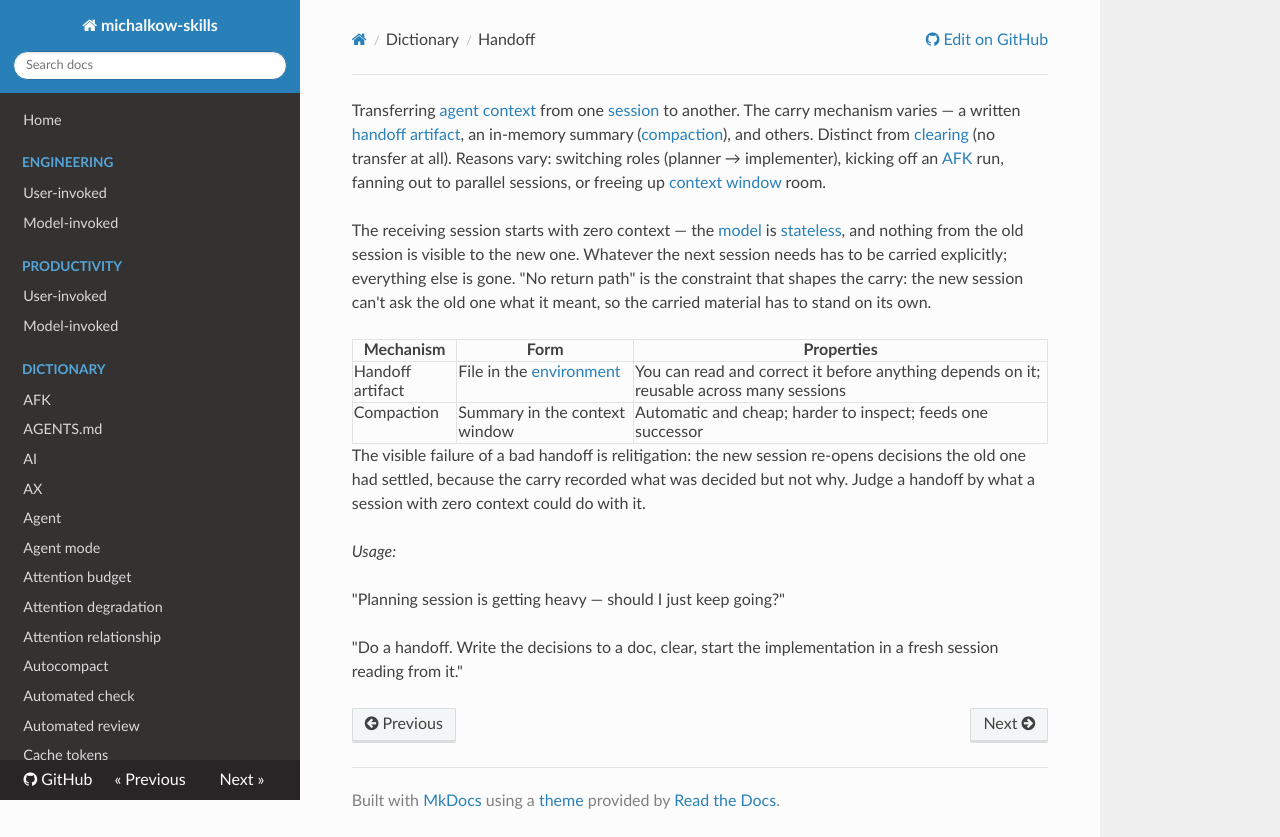

repository: michalkow/skills · page: dictionary/handoff/index.html · generator: mkdocs

---
description: Transferring agent context from one session to another, with no return path. Carry mechanism varies — artifact, compaction, others.
---

Transferring [agent](./agent.md) [context](./context.md) from one [session](./session.md) to another. The carry mechanism varies — a written [handoff artifact](./handoff-artifact.md), an in-memory summary ([compaction](./compaction.md)), and others. Distinct from [clearing](./clearing.md) (no transfer at all). Reasons vary: switching roles (planner → implementer), kicking off an [AFK](./afk.md) run, fanning out to parallel sessions, or freeing up [context window](./context-window.md) room.

The receiving session starts with zero context — the [model](./model.md) is [stateless](./stateless.md), and nothing from the old session is visible to the new one. Whatever the next session needs has to be carried explicitly; everything else is gone. "No return path" is the constraint that shapes the carry: the new session can't ask the old one what it meant, so the carried material has to stand on its own.

| Mechanism        | Form                                        | Properties                                                                               |
| ---------------- | ------------------------------------------- | ---------------------------------------------------------------------------------------- |
| Handoff artifact | File in the [environment](./environment.md) | You can read and correct it before anything depends on it; reusable across many sessions |
| Compaction       | Summary in the context window               | Automatic and cheap; harder to inspect; feeds one successor                              |

The visible failure of a bad handoff is relitigation: the new session re-opens decisions the old one had settled, because the carry recorded what was decided but not why. Judge a handoff by what a session with zero context could do with it.

_Usage:_

"Planning session is getting heavy — should I just keep going?"

"Do a handoff. Write the decisions to a doc, clear, start the implementation in a fresh session reading from it."
